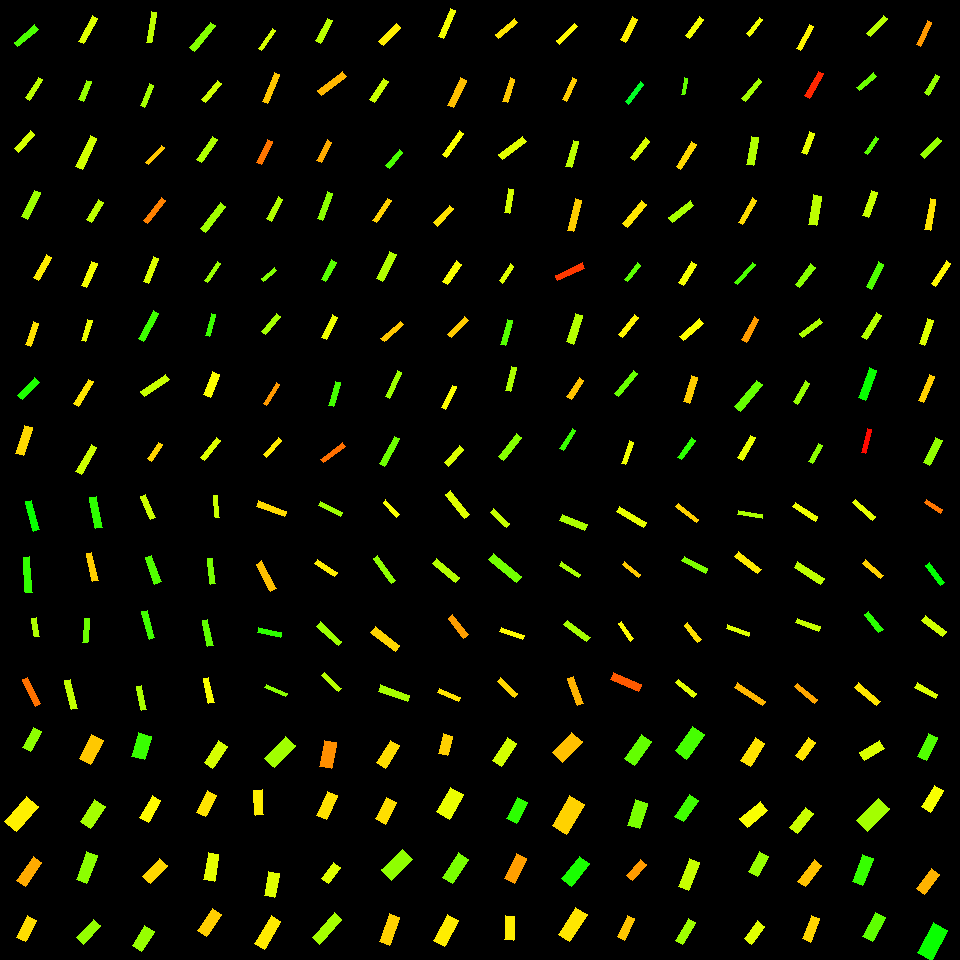

Source data for this figure (header and first rows):
, angleRotated, color, length, logWidthLengthRatio, x, y, centerX, centerY, width, lengthRotatedProjectX, widthRotatedProjectX, lengthRotatedProjectY, widthRotatedProjectY, vertexRightBottom, vertexRightTop, vertexLeftBottom, vertexLeftTop
0, 2.427, 0.284, 27.15, -1.584, 26.24, 35.98, 30, 30, 5.572, -20.51, 3.651, 17.79, -4.209, (17, 46), (14, 42), (38, 29), (34, 24)
1, 2.135, 0.2094, 24.64, -1.785, 34.1, 88.56, 30, 90, 4.133, -13.17, 3.493, 20.83, -2.209, (29, 100), (25, 97), (42, 79), (38, 77)
2, 2.283, 0.193, 23.88, -1.409, 24.5, 141.5, 30, 150, 5.837, -15.61, 4.416, 18.07, -3.816, (18, 152), (14, 148), (34, 134), (30, 130)
3, 2.028, 0.2303, 29.89, -1.511, 30.96, 204.9, 30, 210, 6.598, -13.21, 5.919, 26.81, -2.916, (27, 219), (21, 216), (40, 192), (34, 190)
4, 2.095, 0.1547, 26.83, -1.492, 42.5, 267.5, 30, 270, 6.036, -13.43, 5.226, 23.22, -3.022, (38, 280), (33, 277), (51, 257), (46, 254)
5, 1.912, 0.1468, 24.28, -1.506, 32.25, 334, 30, 330, 5.386, -8.116, 5.076, 22.89, -1.8, (30, 346), (25, 344), (38, 323), (33, 321)
6, 2.342, 0.3141, 24.89, -1.306, 28.35, 388.7, 30, 390, 6.74, -17.34, 4.835, 17.85, -4.696, (22, 399), (17, 395), (39, 382), (34, 377)
7, 1.872, 0.1412, 29.71, -1.292, 24.21, 440.5, 30, 450, 8.158, -8.81, 7.791, 28.37, -2.419, (23, 455), (15, 453), (32, 427), (24, 425)
8, 2.06, 0.1876, 29.17, -1.591, 88.09, 29.65, 90, 30, 5.943, -13.7, 5.247, 25.75, -2.791, (83, 43), (78, 41), (97, 18), (92, 15)
9, 1.964, 0.2359, 20.88, -1.391, 85.37, 90.65, 90, 90, 5.196, -7.994, 4.8, 19.29, -1.989, (83, 101), (78, 99), (91, 81), (86, 80)
10, 2, 0.1958, 34.22, -1.57, 86.17, 152.2, 90, 150, 7.117, -14.24, 6.472, 31.12, -2.961, (82, 169), (75, 166), (96, 138), (90, 135)
11, 2.118, 0.209, 23.82, -1.405, 94.97, 211.1, 90, 210, 5.847, -12.4, 4.993, 20.34, -3.044, (91, 222), (86, 219), (103, 202), (98, 199)
12, 1.981, 0.1723, 25.83, -1.499, 89.45, 274.6, 90, 270, 5.769, -10.29, 5.291, 23.69, -2.299, (86, 287), (81, 285), (97, 263), (91, 261)
13, 1.872, 0.178, 21.74, -1.54, 86.84, 330.5, 90, 330, 4.66, -6.45, 4.45, 20.76, -1.383, (85, 341), (81, 340), (92, 320), (87, 319)
14, 2.111, 0.15, 28.93, -1.662, 83.49, 392.8, 90, 390, 5.488, -14.87, 4.708, 24.81, -2.822, (78, 406), (73, 403), (93, 381), (88, 379)
15, 2.112, 0.1993, 30.92, -1.554, 86.22, 459.5, 90, 450, 6.538, -15.94, 5.603, 26.5, -3.37, (81, 474), (75, 471), (96, 447), (91, 444)
16, 1.742, 0.2082, 30.91, -1.818, 151.3, 27.24, 150, 30, 5.018, -5.281, 4.944, 30.45, -0.8573, (151, 42), (146, 42), (156, 12), (151, 11)
17, 1.937, 0.2243, 23.89, -1.603, 147, 95.47, 150, 90, 4.812, -8.558, 4.493, 22.31, -1.724, (144, 107), (140, 105), (153, 85), (149, 83)
18, 2.302, 0.1307, 23.37, -1.834, 154.8, 155, 150, 150, 3.733, -15.6, 2.779, 17.4, -2.492, (148, 164), (145, 162), (164, 147), (161, 145)
19, 2.237, 0.08486, 29.51, -1.691, 154.4, 210.4, 150, 210, 5.44, -18.24, 4.277, 23.2, -3.362, (147, 223), (143, 220), (165, 200), (161, 197)
20, 1.956, 0.1887, 26.75, -1.579, 151.1, 269.9, 150, 270, 5.512, -10.04, 5.109, 24.79, -2.069, (148, 283), (143, 281), (158, 258), (153, 256)
21, 2.075, 0.2926, 31.73, -1.607, 148.5, 326.3, 150, 330, 6.363, -15.33, 5.571, 27.78, -3.074, (143, 341), (138, 338), (158, 313), (153, 310)
22, 2.54, 0.202, 29.89, -1.476, 154.9, 385.6, 150, 390, 6.835, -24.65, 3.867, 16.91, -5.636, (144, 396), (140, 391), (169, 379), (165, 374)
23, 2.148, 0.1395, 19.62, -1.437, 155, 451.7, 150, 450, 4.664, -10.7, 3.91, 16.45, -2.543, (151, 461), (147, 458), (162, 444), (158, 442)
24, 2.26, 0.2462, 33.16, -1.679, 202.3, 36.81, 210, 30, 6.187, -21.08, 4.777, 25.6, -3.933, (194, 51), (189, 47), (215, 25), (210, 22)
25, 2.254, 0.1978, 24.61, -1.53, 211.6, 91.61, 210, 90, 5.326, -15.54, 4.13, 19.08, -3.363, (205, 102), (201, 99), (221, 83), (217, 80)
26, 2.151, 0.2178, 28.1, -1.533, 207.1, 149.4, 210, 150, 6.064, -15.4, 5.072, 23.5, -3.323, (201, 162), (196, 159), (217, 139), (212, 136)
27, 2.226, 0.2285, 33.05, -1.543, 212.9, 217.3, 210, 210, 7.06, -20.13, 5.598, 26.21, -4.301, (205, 232), (200, 228), (225, 206), (220, 202)
28, 2.17, 0.2317, 23.03, -1.688, 212.6, 272.1, 210, 270, 4.259, -12.98, 3.518, 19.02, -2.401, (207, 282), (204, 280), (220, 263), (217, 261)
29, 1.845, 0.2929, 22.2, -1.702, 210.8, 324.9, 210, 330, 4.048, -6.012, 3.897, 21.37, -1.096, (209, 336), (205, 335), (215, 314), (211, 313)
30, 1.965, 0.1684, 24.75, -1.22, 211.4, 384.5, 210, 390, 7.309, -9.506, 6.748, 22.85, -2.808, (210, 397), (203, 394), (219, 374), (212, 371)
31, 2.234, 0.1877, 25.15, -1.577, 210.6, 449, 210, 450, 5.197, -15.48, 4.096, 19.82, -3.199, (204, 460), (200, 457), (220, 440), (216, 437)
32, 2.172, 0.1926, 24.48, -1.789, 266.9, 39.34, 270, 30, 4.091, -13.85, 3.373, 20.18, -2.315, (261, 50), (258, 48), (275, 30), (272, 28)
33, 1.967, 0.1296, 31.11, -1.86, 271.2, 87.91, 270, 90, 4.842, -12.01, 4.467, 28.7, -1.868, (267, 103), (262, 101), (279, 74), (274, 72)
34, 2.01, 0.07705, 25.58, -1.464, 264.5, 152.1, 270, 150, 5.913, -10.88, 5.351, 23.15, -2.516, (261, 164), (256, 162), (272, 141), (267, 139)
35, 2.047, 0.2173, 24.48, -1.511, 275, 209, 270, 210, 5.404, -11.21, 4.804, 21.76, -2.475, (271, 221), (266, 218), (282, 199), (278, 196)
36, 2.448, 0.2482, 17.1, -1.609, 268.7, 274.5, 270, 270, 3.419, -13.14, 2.186, 10.93, -2.629, (263, 281), (261, 278), (276, 270), (274, 267)
37, 2.287, 0.2253, 24.07, -1.492, 271, 323.9, 270, 330, 5.411, -15.79, 4.083, 18.16, -3.551, (265, 334), (261, 331), (280, 316), (276, 313)
38, 2.131, 0.1005, 24.32, -1.763, 271.5, 394, 270, 390, 4.17, -12.93, 3.532, 20.6, -2.217, (266, 405), (263, 403), (279, 384), (276, 382)
39, 2.307, 0.153, 22.59, -1.66, 272.5, 447.3, 270, 450, 4.295, -15.17, 3.183, 16.74, -2.884, (266, 457), (263, 454), (281, 440), (278, 437)
40, 2.062, 0.2122, 25.91, -1.518, 323.9, 30.8, 330, 30, 5.678, -12.21, 5.008, 22.85, -2.677, (320, 43), (315, 40), (332, 20), (327, 18)
41, 2.497, 0.1202, 31.61, -1.601, 332.2, 83.76, 330, 90, 6.373, -25.27, 3.829, 18.99, -5.095, (321, 95), (317, 90), (346, 76), (342, 71)
42, 2.053, 0.1132, 22.71, -1.481, 324.3, 151.2, 330, 150, 5.166, -10.53, 4.577, 20.12, -2.395, (321, 162), (316, 160), (331, 142), (327, 139)
43, 1.917, 0.2425, 29.15, -1.72, 325, 206, 330, 210, 5.218, -9.885, 4.909, 27.42, -1.77, (322, 220), (317, 218), (332, 193), (327, 191)
44, 2.072, 0.274, 22.26, -1.472, 328.7, 271, 330, 270, 5.108, -10.69, 4.48, 19.52, -2.453, (325, 281), (321, 279), (336, 262), (331, 259)
45, 2.027, 0.1765, 24.79, -1.504, 329.7, 327.3, 330, 330, 5.51, -10.92, 4.947, 22.26, -2.427, (326, 339), (321, 337), (337, 317), (332, 314)
46, 1.866, 0.2888, 24.81, -1.494, 334.3, 394, 330, 390, 5.57, -7.215, 5.33, 23.73, -1.62, (333, 406), (328, 405), (340, 382), (335, 381)
47, 2.484, 0.07306, 27.21, -1.771, 333.1, 452.6, 330, 450, 4.631, -21.52, 2.832, 16.64, -3.664, (323, 462), (320, 459), (345, 446), (342, 442)
48, 2.347, 0.1561, 24.54, -1.386, 389.7, 34.52, 390, 30, 6.14, -17.19, 4.384, 17.52, -4.299, (383, 45), (378, 41), (400, 27), (396, 23)
49, 2.174, 0.2003, 24.89, -1.527, 379.1, 90.52, 390, 90, 5.406, -14.12, 4.452, 20.5, -3.066, (374, 102), (369, 99), (388, 81), (383, 78)
50, 2.294, 0.2847, 20.77, -1.596, 394.4, 158.8, 390, 150, 4.208, -13.74, 3.155, 15.57, -2.785, (389, 168), (385, 165), (402, 152), (399, 149)
51, 2.164, 0.1368, 26.81, -1.862, 381.8, 210.5, 390, 210, 4.165, -14.98, 3.454, 22.24, -2.328, (376, 222), (372, 220), (391, 200), (387, 198)
52, 2.019, 0.2168, 30.47, -1.397, 386.2, 266.4, 390, 270, 7.538, -13.21, 6.792, 27.45, -3.269, (382, 281), (376, 278), (396, 254), (389, 251)
53, 2.409, 0.1306, 25.59, -1.666, 392.1, 331.4, 390, 330, 4.835, -19.02, 3.235, 17.12, -3.593, (384, 341), (380, 338), (403, 324), (400, 321)
54, 2.01, 0.2301, 28.31, -1.703, 393.5, 384.3, 390, 390, 5.154, -12.03, 4.665, 25.63, -2.191, (389, 398), (385, 396), (401, 372), (397, 370)
55, 2.074, 0.2614, 31.09, -1.77, 389.2, 451.3, 390, 450, 5.295, -15, 4.638, 27.23, -2.555, (384, 466), (379, 463), (399, 438), (394, 436)
56, 1.985, 0.1732, 30.54, -1.682, 446.9, 23.31, 450, 30, 5.681, -12.28, 5.201, 27.96, -2.284, (443, 38), (438, 36), (455, 10), (450, 8)
57, 2.012, 0.1252, 30.31, -1.521, 457.4, 92.84, 450, 90, 6.623, -12.94, 5.989, 27.41, -2.828, (453, 107), (447, 105), (466, 80), (460, 77)
58, 2.206, 0.1695, 29.39, -1.713, 453, 144.2, 450, 150, 5.301, -17.45, 4.266, 23.65, -3.147, (446, 157), (442, 154), (463, 133), (459, 130)
59, 2.29, 0.1481, 23.5, -1.462, 443.4, 215.8, 450, 210, 5.447, -15.48, 4.099, 17.68, -3.588, (437, 226), (433, 222), (453, 208), (449, 205)
... 196 more rows
